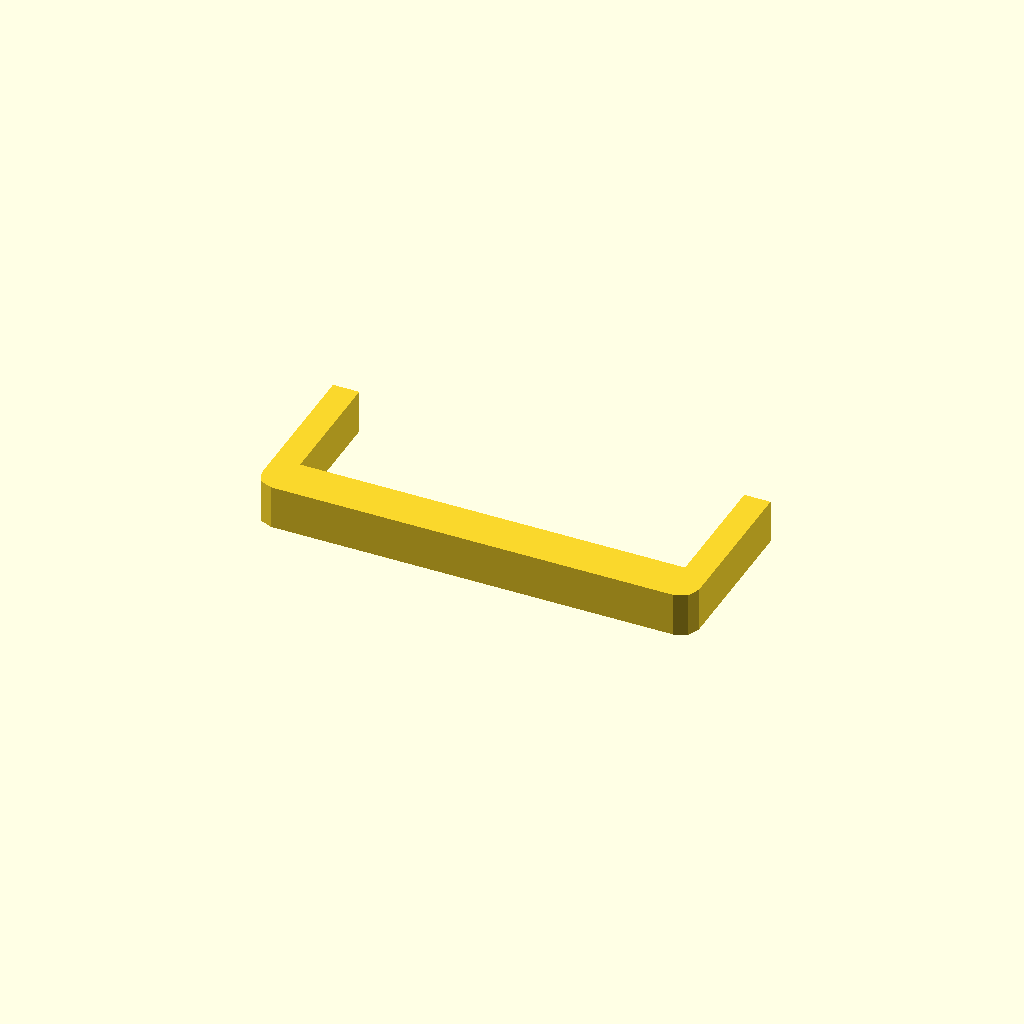
Cell 1 — every parameter at its default value.
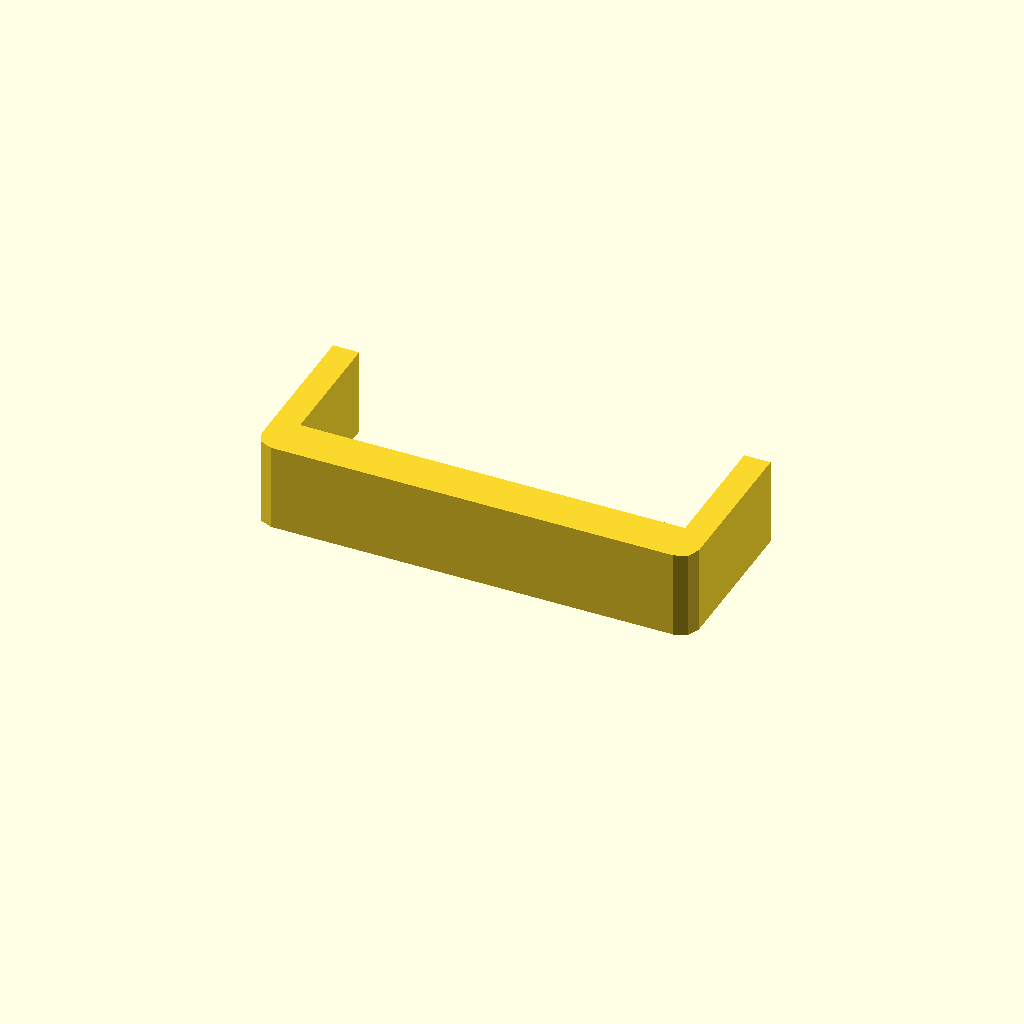
Cell 2: the same model with profile_height = 20.
All cells are drawn from one camera (rotation 55°, 0°, 25°, orthographic, colour scheme Cornfield), so only the parameter changes between them.
Source of the model, optional_data/data/sketch1/sinkframes/part_0084.scad:
$fn = 32;

// ----------------------------------------------------------------------
// Heat sink frame: 100 x 39 mm frame, 6 mm walls
// ----------------------------------------------------------------------

// --- parameters (mm) ---
profile_height = 10;      // extrusion height
profile_points = 12;      // points of the closed outline

profile = [[0, 4], [1.172, 1.172], [4, 0], [96, 0], [98.828, 1.172], [100, 4], [100, 39], [94, 39], [94, 10], [6, 10], [6, 39], [0, 39]];  // single closed polygon, 12 points, counter clockwise

// --- the one profile operation ---
linear_extrude(height = profile_height) polygon(points = profile);
Customizer parameters (derived from the source; name, type, default, range or options):
profile_height: number, default 10
profile_points: number, default 12
